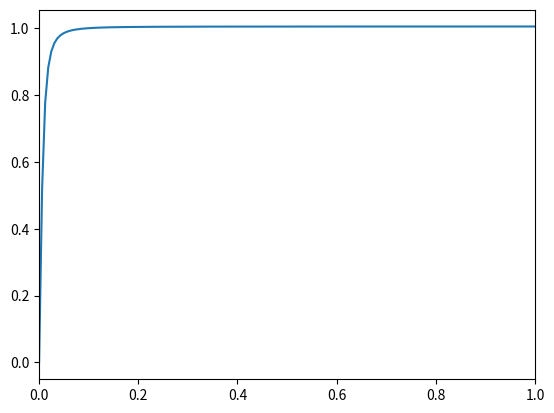

Reproduce this figure in Python.

import matplotlib.pyplot as plt
from scipy.fft import fft
import numpy as np
from scipy import signal


w, h = signal.freqz([1,-1], [1,-0.99])
plt.plot(w, abs(h))
plt.xlim((0, 1))
plt.show()
